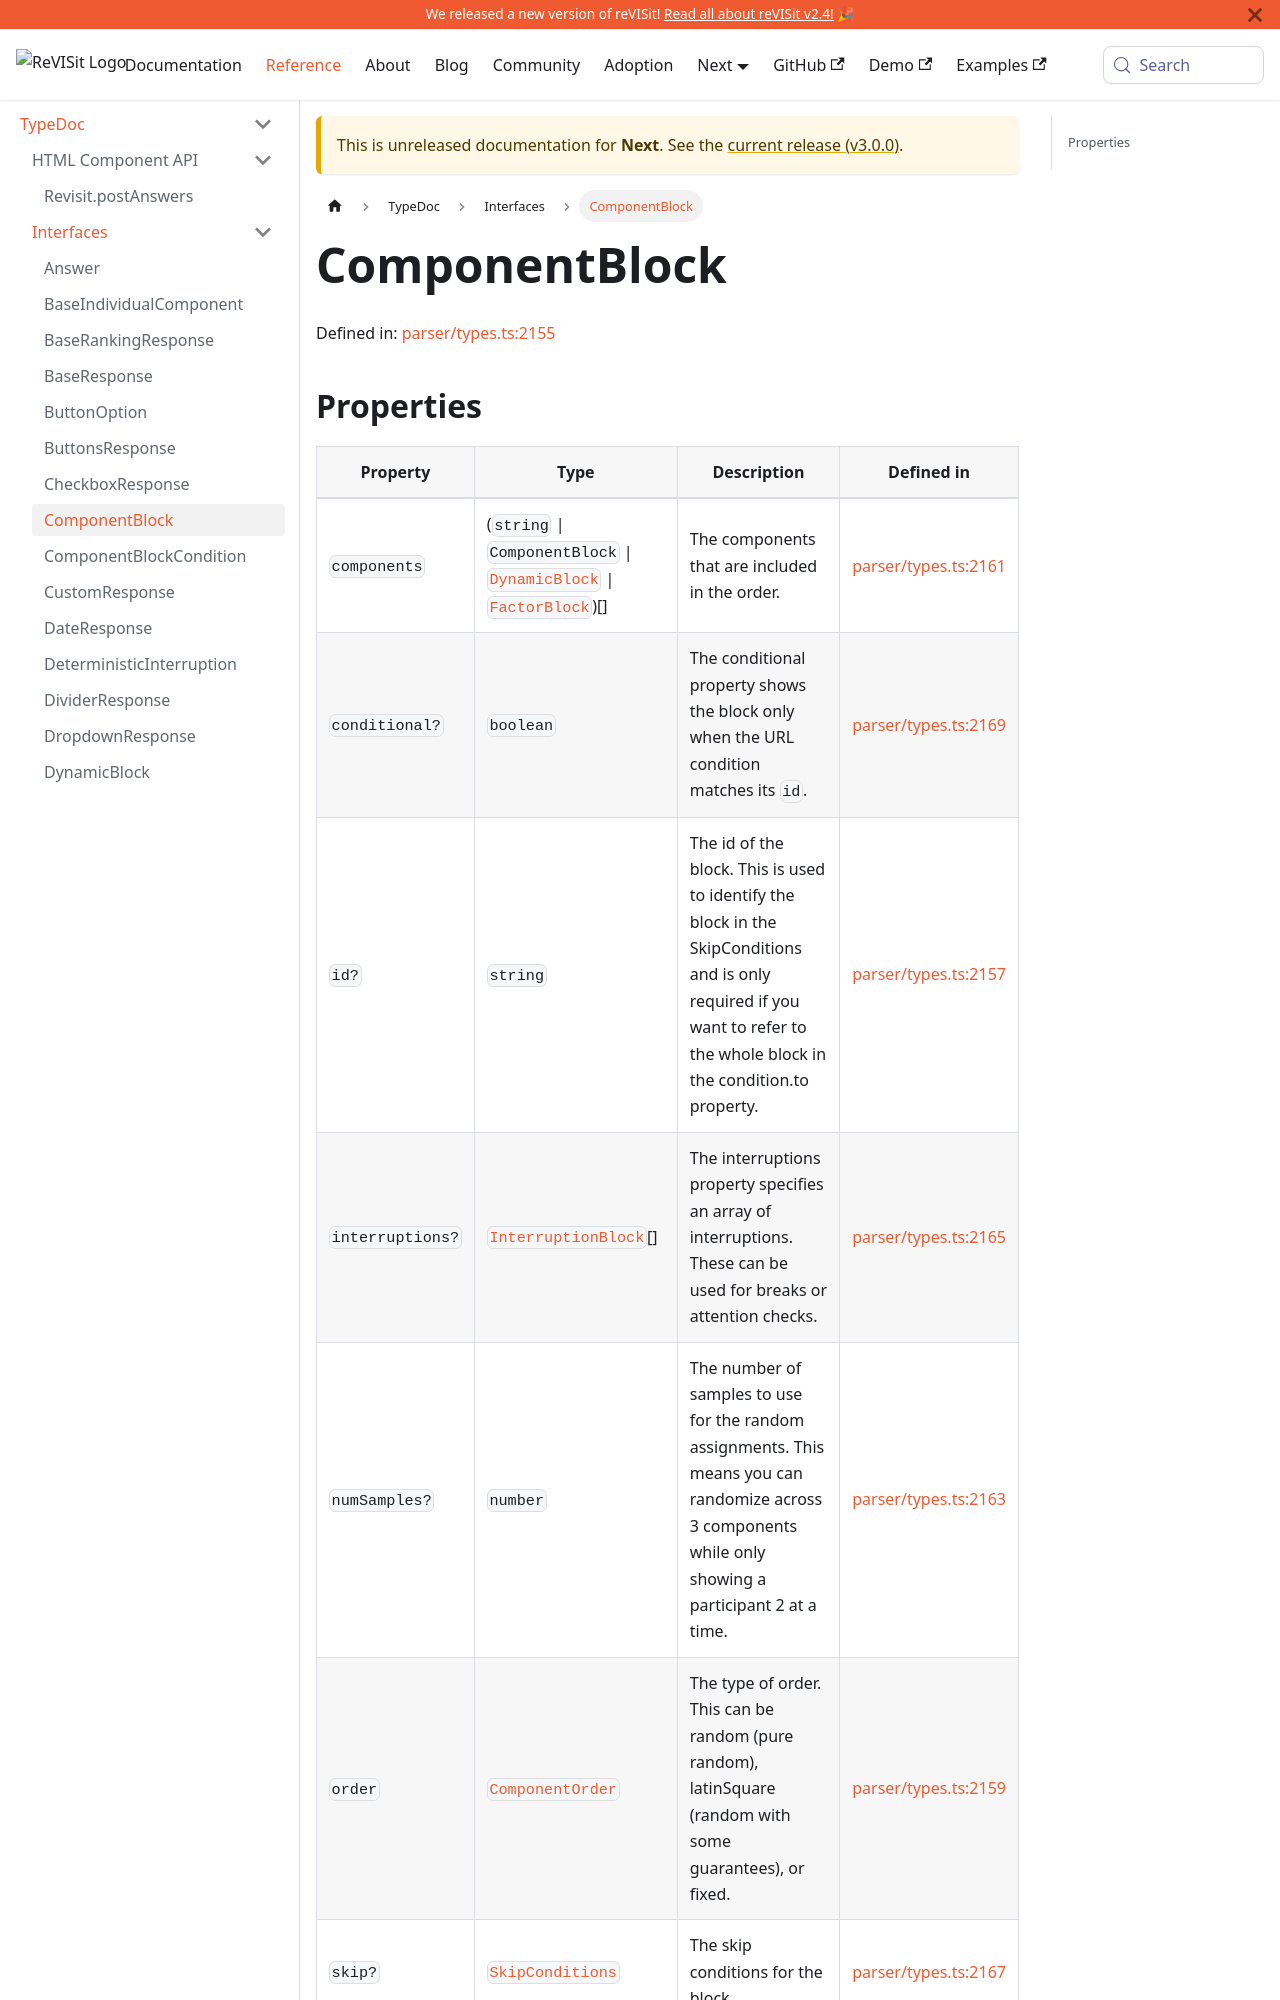

repository: revisit-studies/reVISit-studies.github.io · page: PR293/docs/next/typedoc/interfaces/ComponentBlock/index.html · generator: docusaurus

# ComponentBlock

Defined in: [parser/types.ts:1776](https://github.com/revisit-studies/study/blob/fb7b64f6ea729ee3d5a0457224326b40ce119176/src/parser/types.ts#L1776)

The ComponentBlock interface is used to define order properties within the sequence. This is used to define the order of components in a study and the skip logic. It supports random assignment of trials using a pure random assignment and a [latin square](https://en.wikipedia.org/wiki/Latin_square).

The pure random assignment is a random assignment with no guarantees. For example, one component _could_ show up in the first position 10 times in a row. However, this situation is unlikely.

Here's a snippet that shows how to use the random order:

```json
{
  "order": "random",
  "components": [
    "component1",
    "component2",
    "component3"
  ]
}
```
This snippet would produce a random order of the components in the sequence array. For example, the resulting sequence array could be :

```json
[
  ["component2", "component3", "component1"],
  ["component1", "component3", "component2"],
  ["component3", "component1", "component2"],
  ...
]
```

The latin square assignment is a random assignment with some guarantees. It ensures that each component is shown an equal number of times in each position. Here's a snippet that shows how to use the latin square order:

```json
{
  "order": "latinSquare",
  "components": [
    "component1",
    "component2",
    "component3"
  ]
}
```

This snippet would produce a latin square order of the components in the sequence array. Since the latin square guarantees that each component is shown an equal number of times in each position, the resulting sequence array could be:

```json
[
  ["component1", "component2", "component3"],
  ["component2", "component3", "component1"],
  ["component3", "component1", "component2"],
  ...
]
```

The fixed assignment is a fixed assignment of components. This is used when you want to show the components in a specific order. Here's a snippet that shows how to use the fixed order:

```json
{
  "order": "fixed",
  "components": [
    "component1",
    "component2",
    "component3"
  ]
}
```

This snippet would produce a fixed order of the components in the sequence array. The resulting sequence array would be:

```json
[
  ["component1", "component2", "component3"],
  ["component1", "component2", "component3"],
  ["component1", "component2", "component3"],
  ...
]
```

In addition to the order property, the ComponentBlock interface also includes the `"numSamples"` property. This is used to reduce the number of components shown to a participant. This property respects the order property and the guarantees provided by the order property. For example, if you have three components in the components array and you set `"numSamples"` to 2, you would randomize across the three components while only showing a participant two of them. Here's a snippet that shows how to use the numSamples property:

```json
{
  "order": "latinSquare",
  "components": [
    "component1",
    "component2",
    "component3"
  ],
  "numSamples": 2
}
```

This snippet would produce a latin square order of the components in the sequence array. Since the latin square guarantees that each component is shown an equal number of times in each position, the resulting sequence array could be:

```json
[
  ["component1", "component2"],
  ["component2", "component3"],
  ["component3", "component1"],
  ...
]
```

The interruptions property specifies an array of interruptions. These can be used for breaks or attention checks. Interruptions can be deterministic or random. Please see [InterruptionBlock](../../type-aliases/InterruptionBlock) for more specific information.

The skip property is used to define skip conditions. This is used to skip to a different component or block based on the response to a component or the number of correct or incorrect responses in a block. Please see [SkipConditions](../../type-aliases/SkipConditions) for more specific information.
